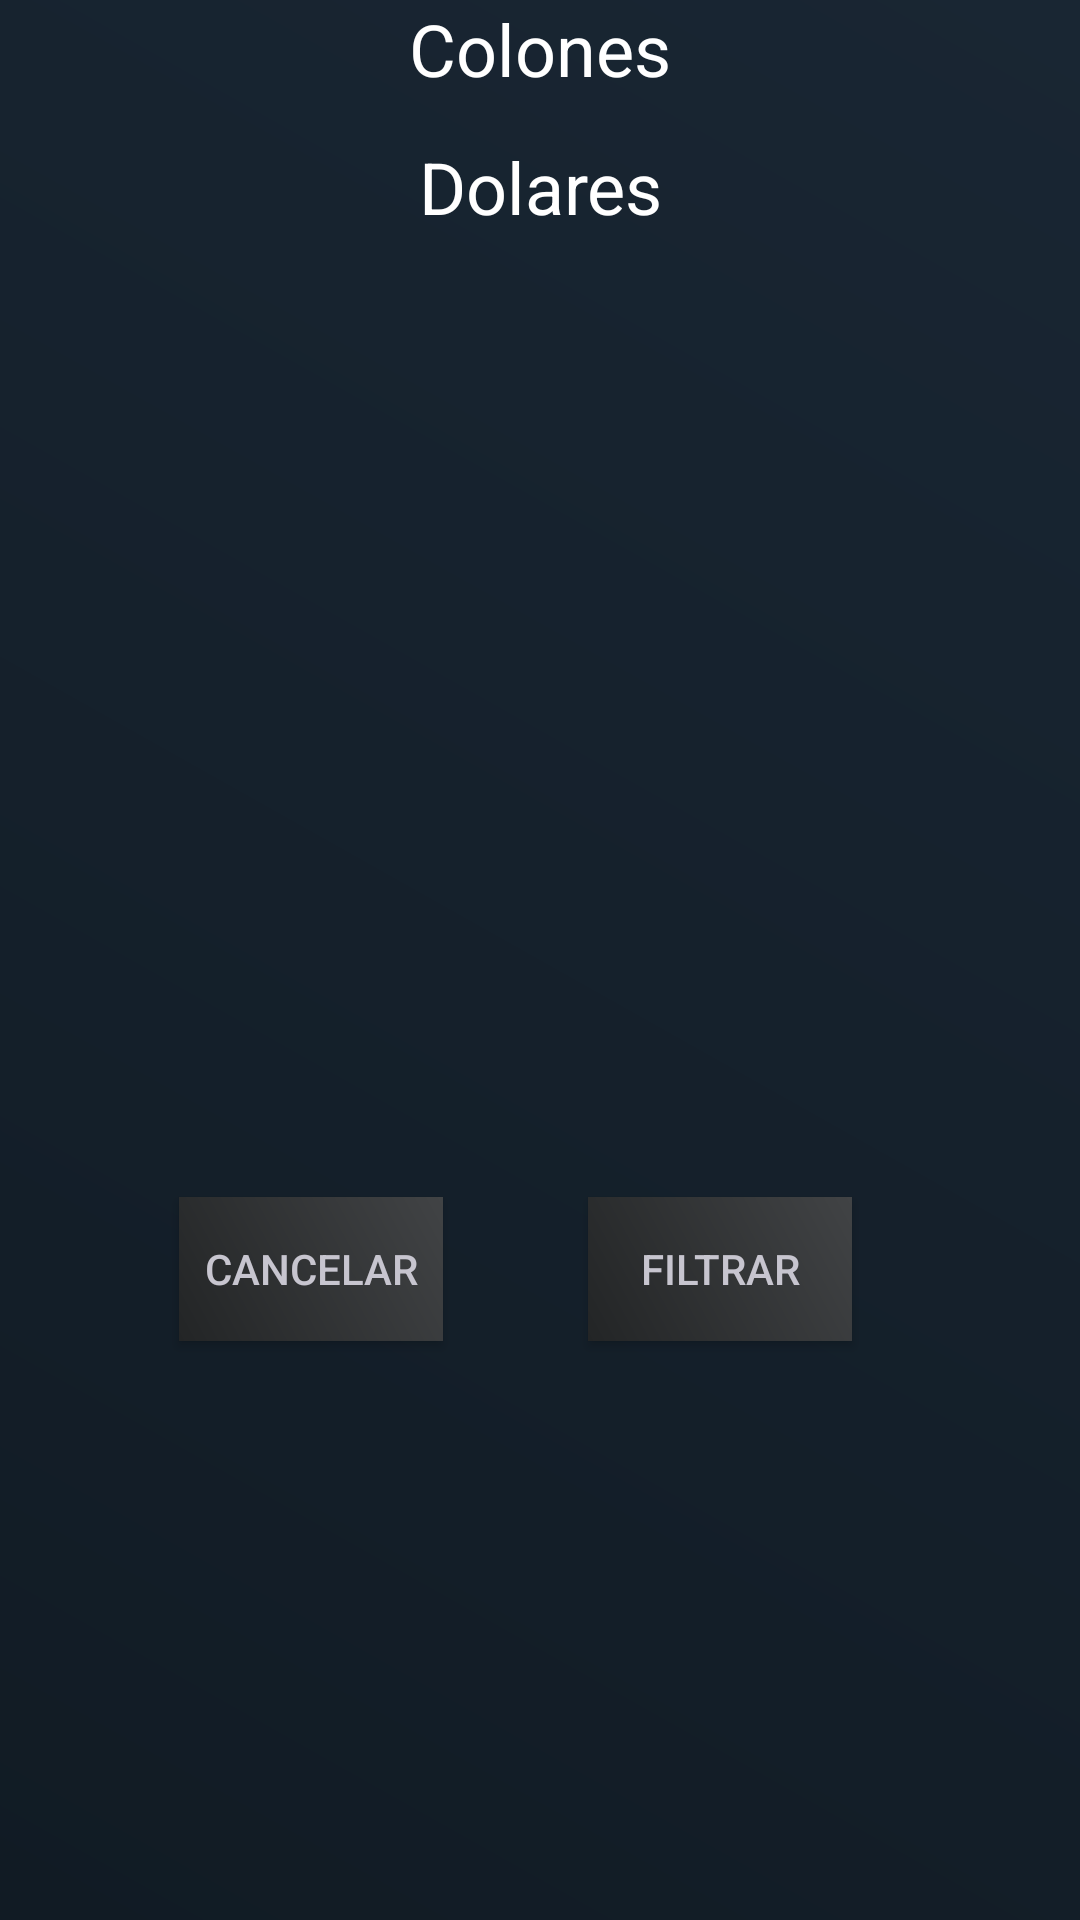

Produce the Android XML layout that renders to this screen, including the resource entries it uses.
<!-- AndroidManifest.xml: application theme AppTheme -->
<!-- res/layout/filter_popup.xml -->
<?xml version="1.0" encoding="utf-8"?>
<androidx.constraintlayout.widget.ConstraintLayout xmlns:android="http://schemas.android.com/apk/res/android"
    xmlns:app="http://schemas.android.com/apk/res-auto"
    xmlns:tools="http://schemas.android.com/tools"
    android:layout_width="match_parent"
    android:layout_height="match_parent"
    android:background="@drawable/background"
    tools:context=".activity.ExpenditureView">

    <Space
        android:id="@+id/space"
        android:layout_width="44dp"
        android:layout_height="46dp"
        app:layout_constraintEnd_toEndOf="parent"
        app:layout_constraintStart_toStartOf="parent"
        app:layout_constraintTop_toBottomOf="@+id/filterScrollView" />

    <ScrollView
        android:id="@+id/filterScrollView"
        android:layout_width="299dp"
        android:layout_height="353dp"
        app:layout_constraintEnd_toEndOf="parent"
        app:layout_constraintStart_toStartOf="parent"
        app:layout_constraintTop_toTopOf="parent">

        <LinearLayout
            android:id="@+id/descriptionsLayout"
            android:layout_width="match_parent"
            android:layout_height="wrap_content"
            android:orientation="vertical">

            <TextView
                android:id="@+id/colones_label"
                android:layout_width="match_parent"
                android:layout_height="46dp"
                android:layout_marginStart="0dp"
                android:layout_marginTop="0dp"
                android:layout_marginEnd="0dp"
                android:text="@string/colones"
                android:textAlignment="center"
                android:textColor="#FFFFFF"
                android:textSize="24sp" />

            <TextView
                android:id="@+id/dollars_label"
                android:layout_width="match_parent"
                android:layout_height="wrap_content"
                android:text="@string/dollars"
                android:textAlignment="center"
                android:textColor="#FFFFFF"
                android:textSize="24sp" />
        </LinearLayout>
    </ScrollView>

    <Button
        android:id="@+id/filter_button"
        android:layout_width="wrap_content"
        android:layout_height="wrap_content"
        android:layout_marginEnd="76dp"
        android:background="@drawable/button_background"
        android:text="@string/filter"
        android:textColor="#C7C5CF"
        app:layout_constraintEnd_toEndOf="parent"
        app:layout_constraintTop_toBottomOf="@+id/space" />

    <Button
        android:id="@+id/cancel_button"
        android:layout_width="wrap_content"
        android:layout_height="wrap_content"
        android:background="@drawable/button_background"
        android:text="@string/cancel"
        android:textColor="#C7C5CF"
        app:layout_constraintEnd_toStartOf="@+id/filter_button"
        app:layout_constraintHorizontal_bias="0.554"
        app:layout_constraintStart_toStartOf="parent"
        app:layout_constraintTop_toBottomOf="@+id/space" />

    <Space
        android:layout_width="44dp"
        android:layout_height="46dp"
        app:layout_constraintBottom_toBottomOf="parent"
        app:layout_constraintEnd_toEndOf="parent"
        app:layout_constraintStart_toStartOf="parent"
        app:layout_constraintTop_toBottomOf="@+id/filter_button"
        app:layout_constraintVertical_bias="0.0" />

</androidx.constraintlayout.widget.ConstraintLayout>
<!-- resources referenced by this layout -->
<resources>
  <!-- drawable background (drawable) -->
  <?xml version="1.0" encoding="UTF-8"?>
  <shape xmlns:android="http://schemas.android.com/apk/res/android" android:shape="rectangle" >
  
      <gradient
          android:type="linear"
          android:angle="45"
          android:startColor="#111B24"
          android:endColor="#192633" />
  
  </shape>
  <!-- drawable button_background (drawable) -->
  <?xml version="1.0" encoding="UTF-8"?>
  <shape xmlns:android="http://schemas.android.com/apk/res/android" android:shape="rectangle" >
  
      <gradient
          android:type="linear"
          android:angle="45"
          android:startColor="#232526"
          android:endColor="#414345" />
  
  </shape>
  <string name="cancel">Cancelar</string>
  <string name="colones">Colones</string>
  <string name="dollars">Dolares</string>
  <string name="filter">Filtrar</string>
  <style name="AppTheme" parent="Theme.AppCompat.Light.DarkActionBar">
          
          <item name="colorPrimary">@color/colorPrimary</item>
          <item name="colorPrimaryDark">@color/colorPrimaryDark</item>
          <item name="colorAccent">@color/colorAccent</item>
      </style>
  <color name="colorPrimary">#008577</color>
  <color name="colorPrimaryDark">#00574B</color>
  <color name="colorAccent">#D81B60</color>
</resources>
